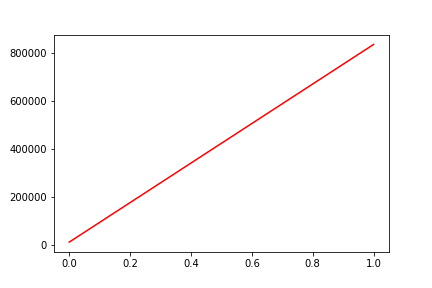

The table this chart was drawn from, first rows:
, date, assets
0, 0, 11145
1, 20100604, 836076
